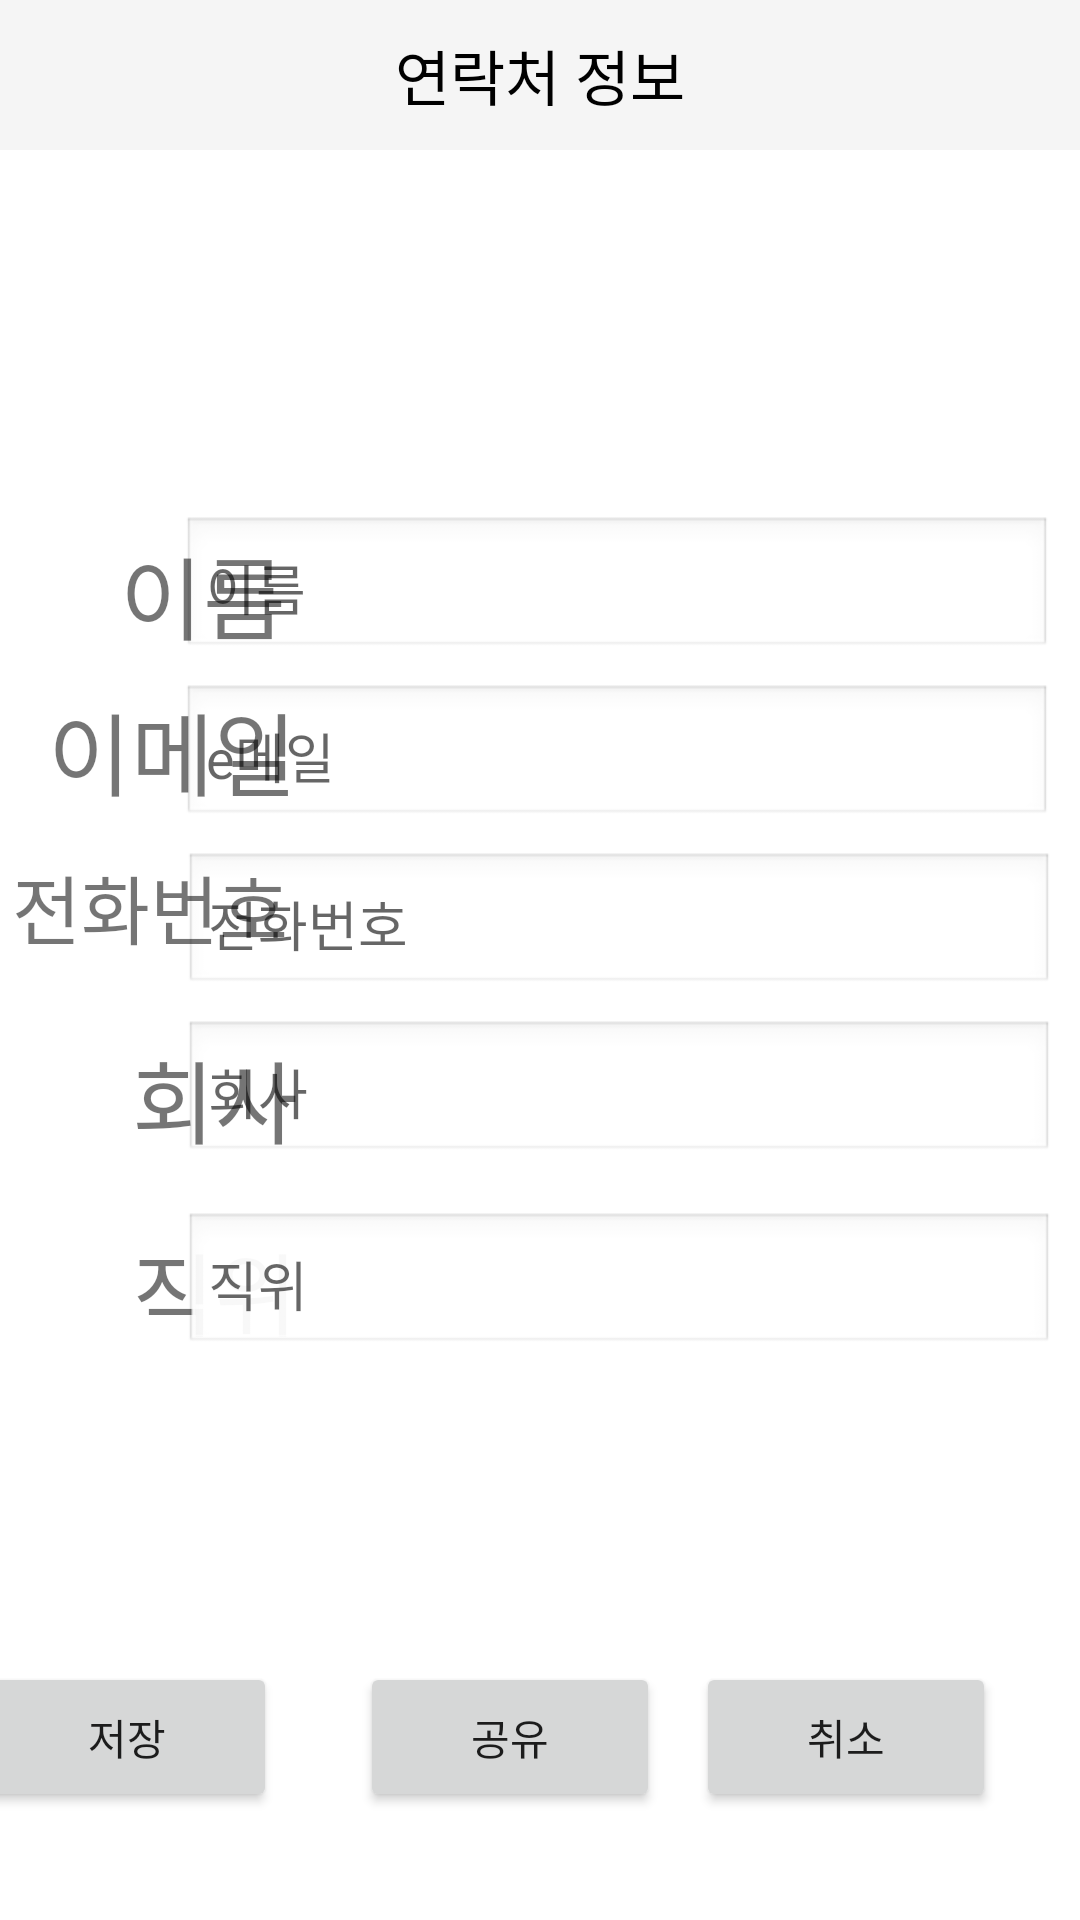

Produce the Android XML layout that renders to this screen, including the resource entries it uses.
<!-- AndroidManifest.xml: application theme Theme.AppCompat.Light.NoActionBar -->
<!-- res/layout/fragment_contact_edit.xml -->
<?xml version="1.0" encoding="utf-8"?>
<androidx.constraintlayout.widget.ConstraintLayout
    xmlns:android="http://schemas.android.com/apk/res/android"
    xmlns:app="http://schemas.android.com/apk/res-auto"
    xmlns:tools="http://schemas.android.com/tools"
    android:layout_width="match_parent"
    android:layout_height="match_parent"
    android:background="#FFFFFF"
    tools:context=".ContactFragment">

    <androidx.appcompat.widget.Toolbar
        android:id="@+id/toolbar_contact"
        android:layout_width="0dp"
        android:layout_height="50dp"
        android:background="?attr/colorPrimary"
        android:theme="@style/ThemeOverlay.AppCompat.ActionBar"
        app:layout_constraintTop_toTopOf="parent"
        app:layout_constraintStart_toStartOf="parent"
        app:layout_constraintEnd_toEndOf="parent"
        android:title="연락처 정보"
        android:titleTextColor="@android:color/white">
        <TextView
            android:id="@+id/toolbar_title"
            android:layout_width="wrap_content"
            android:layout_height="wrap_content"
            android:text="연락처 정보"
            android:textSize="20sp"
            android:layout_gravity="center_horizontal"
            android:textColor="@android:color/black"
            android:layout_centerInParent="true"
            android:layout_alignParentStart="true"
            android:layout_alignParentEnd="true" />
    </androidx.appcompat.widget.Toolbar>


    <EditText
        android:id="@+id/edit_company_info"
        android:layout_width="290dp"
        android:layout_height="48dp"
        android:layout_marginTop="340dp"
        android:background="@android:drawable/edit_text"
        android:hint="회사"
        android:inputType="text"
        android:padding="8dp"
        app:layout_constraintEnd_toEndOf="parent"
        app:layout_constraintHorizontal_bias="0.876"
        app:layout_constraintStart_toStartOf="parent"
        app:layout_constraintTop_toTopOf="parent" />

    <EditText
        android:id="@+id/edit_usr_name_input"
        android:layout_width="290dp"
        android:layout_height="48dp"
        android:layout_marginTop="172dp"
        android:background="@android:drawable/edit_text"
        android:hint="이름"
        android:inputType="text"
        android:padding="8dp"
        app:layout_constraintEnd_toEndOf="parent"
        app:layout_constraintHorizontal_bias="0.867"
        app:layout_constraintStart_toStartOf="parent"
        app:layout_constraintTop_toTopOf="parent" />

    <EditText
        android:id="@+id/edit_email_input"
        android:layout_width="290dp"
        android:layout_height="48dp"
        android:layout_marginTop="228dp"
        android:background="@android:drawable/edit_text"
        android:hint="e메일"
        android:inputType="textEmailAddress"
        android:padding="8dp"
        app:layout_constraintEnd_toEndOf="parent"
        app:layout_constraintHorizontal_bias="0.867"
        app:layout_constraintStart_toStartOf="parent"
        app:layout_constraintTop_toTopOf="parent" />

    <EditText
        android:id="@+id/edit_phonenum_input"
        android:layout_width="290dp"
        android:layout_height="48dp"
        android:layout_marginTop="284dp"
        android:background="@android:drawable/edit_text"
        android:hint="전화번호"
        android:inputType="number"
        android:padding="8dp"
        app:layout_constraintEnd_toEndOf="parent"
        app:layout_constraintHorizontal_bias="0.876"
        app:layout_constraintStart_toStartOf="parent"
        app:layout_constraintTop_toTopOf="parent" />

    <TextView
        android:layout_width="wrap_content"
        android:layout_height="wrap_content"
        android:layout_marginStart="40dp"
        android:layout_marginTop="176dp"
        android:text="이름"
        android:textSize="30sp"
        app:layout_constraintStart_toStartOf="parent"
        app:layout_constraintTop_toTopOf="parent" />
    <TextView
        android:id="@+id/textView4"
        android:layout_width="wrap_content"
        android:layout_height="wrap_content"
        android:layout_marginStart="44dp"
        android:layout_marginTop="408dp"
        android:text="직위"
        android:textSize="30sp"
        app:layout_constraintStart_toStartOf="parent"
        app:layout_constraintTop_toTopOf="parent" />

    <TextView
        android:id="@+id/textView5"
        android:layout_width="wrap_content"
        android:layout_height="wrap_content"
        android:layout_marginStart="44dp"
        android:layout_marginTop="344dp"
        android:text="회사"
        android:textSize="30sp"
        app:layout_constraintStart_toStartOf="parent"
        app:layout_constraintTop_toTopOf="parent" />

    <TextView
        android:id="@+id/textView2"
        android:layout_width="wrap_content"
        android:layout_height="wrap_content"
        android:layout_marginStart="16dp"
        android:layout_marginTop="228dp"
        android:text="이메일"
        android:textSize="30sp"
        app:layout_constraintStart_toStartOf="parent"
        app:layout_constraintTop_toTopOf="parent" />
    <TextView
        android:id="@+id/textView3"
        android:layout_width="wrap_content"
        android:layout_height="wrap_content"
        android:layout_marginStart="4dp"
        android:layout_marginTop="284dp"
        android:text="전화번호"
        android:textSize="25sp"
        app:layout_constraintStart_toStartOf="parent"
        app:layout_constraintTop_toTopOf="parent" />

    <EditText
        android:id="@+id/edit_job_info"
        android:layout_width="290dp"
        android:layout_height="48dp"
        android:layout_marginTop="404dp"
        android:background="@android:drawable/edit_text"
        android:hint="직위"
        android:inputType="text"
        android:padding="8dp"
        app:layout_constraintEnd_toEndOf="parent"
        app:layout_constraintHorizontal_bias="0.876"
        app:layout_constraintStart_toStartOf="parent"
        app:layout_constraintTop_toTopOf="parent" />

    <Button
        android:id="@+id/infoSaveButton"
        android:layout_width="100dp"
        android:layout_height="50dp"
        android:layout_gravity="end"
        android:layout_marginEnd="268dp"
        android:layout_marginBottom="36dp"
        android:text="저장"
        app:layout_constraintBottom_toBottomOf="parent"
        app:layout_constraintEnd_toEndOf="parent" />

    <Button
        android:id="@+id/infoShareButton"
        android:layout_width="100dp"
        android:layout_height="50dp"
        android:layout_gravity="end"
        android:layout_marginEnd="140dp"
        android:layout_marginBottom="36dp"
        android:text="공유"
        app:layout_constraintBottom_toBottomOf="parent"
        app:layout_constraintEnd_toEndOf="parent" />

    <Button
        android:id="@+id/infoCancelButton"
        android:layout_width="100dp"
        android:layout_height="50dp"
        android:layout_gravity="end"
        android:layout_marginEnd="28dp"
        android:layout_marginBottom="36dp"
        android:text="취소"
        app:layout_constraintBottom_toBottomOf="parent"
        app:layout_constraintEnd_toEndOf="parent" />

</androidx.constraintlayout.widget.ConstraintLayout>
<!-- resources referenced by this layout -->
<resources>

</resources>
